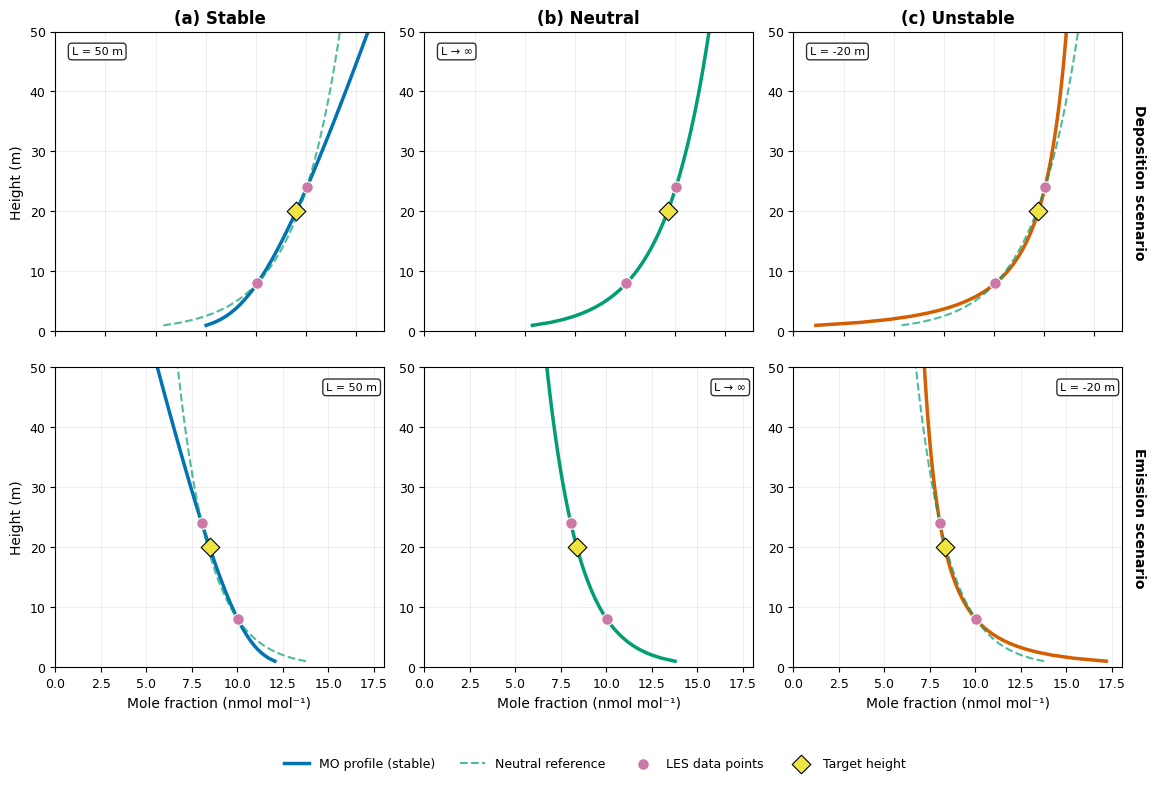

This figure's Python source:
import numpy as np
import matplotlib.pyplot as plt

# Configure matplotlib for publication quality
plt.rcParams.update({
    'font.family': 'sans-serif',
    'font.sans-serif': ['DejaVu Sans', 'Helvetica', 'Arial'],
    'font.size': 10,
    'axes.linewidth': 0.8,
    'axes.labelsize': 10,
    'xtick.labelsize': 9,
    'ytick.labelsize': 9,
    'legend.fontsize': 9,
    'figure.dpi': 300,
    'savefig.dpi': 300,
    'savefig.bbox': 'tight',
    'savefig.pad_inches': 0.1
})

# Colorblind-safe color palette
COLORS = {
    'stable': '#0173B2',      # Blue
    'unstable': '#D55E00',    # Orange-red  
    'neutral': '#029E73',     # Green
    'data': '#CC79A7',        # Purple-pink
    'target': '#F0E442'       # Yellow
}

# Conversion constants
P = 101325
T = 293.15
MW_NH3 = 17.031
R = 8.314

def ugm3_to_molmol(c_ugm3):
    c_mol_m3 = c_ugm3 / (MW_NH3 * 1e6)
    rho_air = P / (R * T)
    return (c_mol_m3 / rho_air) * 1e9

def stability_correction_unstable(zeta):
    x = (1 - 16 * zeta) ** 0.25
    return 2 * np.log((1 + x**2) / 2)

def stability_correction_stable(zeta):
    return -5 * zeta

def monin_obukhov_factor(z1, z2, L):
    kappa = 0.4
    
    if abs(L) < 1e-10:
        return np.log(z2/z1) / kappa
    
    zeta1 = z1 / L
    zeta2 = z2 / L
    
    if zeta1 <= 0:
        psi1 = stability_correction_unstable(zeta1)
    else:
        psi1 = stability_correction_stable(zeta1)
        
    if zeta2 <= 0:
        psi2 = stability_correction_unstable(zeta2)
    else:
        psi2 = stability_correction_stable(zeta2)
    
    return (np.log(z2/z1) - psi2 + psi1) / kappa

def calculate_concentration_profile(z1, z2, c1, c2, L, heights):
    gradient_factor = monin_obukhov_factor(z1, z2, L)
    
    if abs(gradient_factor) > 1e-10:
        c_star = (c2 - c1) / gradient_factor
    else:
        c_star = 0.0
        
    factors = [monin_obukhov_factor(z1, z, L) for z in heights]
    concentrations = c1 + c_star * np.array(factors)
    
    return concentrations, c_star

def create_combined_validation_figure(dep_c1, dep_c2, em_c1, em_c2):

    fig, axes = plt.subplots(2, 3, figsize=(12, 8))

    # Physical parameters
    z1, z2    = 8.0, 24.0   # Measurement heights (m)
    z_target  = 20.0         # Target height (m)
    heights   = np.linspace(1, 50, 100)

    L_values     = [50, 1e30, -20]
    panel_titles = ['(a) Stable', '(b) Neutral', '(c) Unstable']
    colors       = [COLORS['stable'], COLORS['neutral'], COLORS['unstable']]

    row_params = [
        (dep_c1, dep_c2, 'deposition scenario'),
        (em_c1,  em_c2,  'emission scenario'),
    ]

    for row, (c1, c2, scenario_name) in enumerate(row_params):

        neutral_conc, _ = calculate_concentration_profile(
            z1, z2, c1, c2, 1e30, heights)

        all_conc = []
        for L in L_values:
            conc, c_star = calculate_concentration_profile(
                z1, z2, c1, c2, L, heights)
            target_factor = monin_obukhov_factor(z1, z_target, L)
            c_target = c1 + c_star * target_factor
            all_conc.extend(conc)
            all_conc.append(c_target)
        x_max = max(max(all_conc), c1, c2) * 1.05

        for col, (L, ptitle, color) in enumerate(
                zip(L_values, panel_titles, colors)):
            ax = axes[row, col]

            conc, c_star = calculate_concentration_profile(
                z1, z2, c1, c2, L, heights)
            target_factor = monin_obukhov_factor(z1, z_target, L)
            c_target = c1 + c_star * target_factor

            ax.plot(conc, heights, color=color, linewidth=2.5,
                    label=f'MO profile ({ptitle.split()[1].lower()})')

            if L < 1e20:
                ax.plot(neutral_conc, heights, '--', color=COLORS['neutral'],
                        linewidth=1.5, alpha=0.7, label='Neutral reference')

            ax.scatter([c1, c2], [z1, z2], color=COLORS['data'], s=70,
                       marker='o', label='LES data points', zorder=5,
                       edgecolor='white', linewidth=0.8)

            ax.scatter(c_target, z_target, color=COLORS['target'], s=90,
                       marker='D', label='Target height', zorder=5,
                       edgecolor='black', linewidth=0.8)

            ax.set_xlabel('Mole fraction (nmol mol⁻¹)' if row == 1 else '')
            ax.tick_params(labelbottom=(row == 1))
            ax.set_ylabel('Height (m)' if col == 0 else '')
            ax.set_xlim(0, x_max)
            ax.set_ylim(0, 50)
            ax.grid(True, alpha=0.3, linewidth=0.5)

            if row == 0:
                ax.set_title(ptitle, fontweight='bold')

            L_text = f'L = {L:.0f} m' if L < 1e20 else 'L → ∞'
            x_pos  = 0.98 if 'emission' in scenario_name else 0.05
            h_align = 'right' if 'emission' in scenario_name else 'left'
            ax.text(x_pos, 0.95, L_text, transform=ax.transAxes,
                    bbox=dict(boxstyle='round,pad=0.3',
                              facecolor='white', alpha=0.8),
                    verticalalignment='top',
                    horizontalalignment=h_align, fontsize=8)

        scenario_label = scenario_name.capitalize()
        axes[row, 2].annotate(
            scenario_label,
            xy=(1.03, 0.5), xycoords='axes fraction',
            fontsize=10, fontweight='bold', rotation=270,
            va='center', ha='left')

    handles, labels = axes[0, 0].get_legend_handles_labels()
    fig.legend(handles, labels, loc='center', bbox_to_anchor=(0.5, 0.01),
               ncol=4, fontsize=9, frameon=False)

    plt.tight_layout(rect=[0, 0.06, 0.97, 0.97])
    plt.subplots_adjust(hspace=0.12)
    return fig


def main():

    emission_c1,   emission_c2   = ugm3_to_molmol(7.1), ugm3_to_molmol(5.7)
    deposition_c1, deposition_c2 = ugm3_to_molmol(5.7), ugm3_to_molmol(7.1)

    fig = create_combined_validation_figure(
        deposition_c1, deposition_c2,
        emission_c1,   emission_c2)

    fig.savefig('fD1.png', dpi=300, bbox_inches='tight')
    fig.savefig('fD1.pdf', dpi=300, bbox_inches='tight')

    print("Saved fD1.png and fD1.pdf")
    print(f"  Deposition row: c = {deposition_c1:.2f} → {deposition_c2:.2f} nmol mol⁻¹")
    print(f"  Emission row  : c = {emission_c1:.2f} → {emission_c2:.2f} nmol mol⁻¹")
    print("  Measurement heights : 8.0 m and 24.0 m")
    print("  Target height       : 20.0 m")
    print("  Stability conditions: L = 50 m, ∞, −20 m")

if __name__ == "__main__":
    main()
